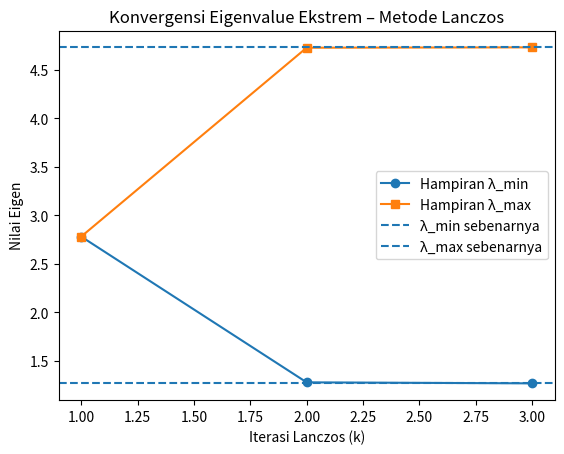

The matplotlib source for this figure:
# -*- coding: utf-8 -*-
"""Untitled1.ipynb

Automatically generated by Colab.

Original file is located at
    https://colab.research.google.com/drive/1qm5UvBXwoe8fI88JoD2rHd_h6n-sBlV7
"""

import numpy as np
import matplotlib.pyplot as plt

def lanczos(A, k, u1=None):
    """
    Metode Lanczos stabil untuk matriks simetris A (n x n)
    """
    n = A.shape[0]

    # vektor awal
    if u1 is None:
        u = np.random.rand(n)
    else:
        u = u1.copy()

    u = u / np.linalg.norm(u)

    U = np.zeros((n, k))
    alpha = np.zeros(k)
    beta = np.zeros(k-1)

    U[:, 0] = u

    for j in range(k):
        v = A @ U[:, j]

        if j > 0:
            v -= beta[j-1] * U[:, j-1]

        alpha[j] = np.dot(U[:, j], v)
        v -= alpha[j] * U[:, j]

        # 👉 FULL REORTHOGONALIZATION (PERBAIKAN UTAMA)
        for i in range(j):
            v -= np.dot(U[:, i], v) * U[:, i]

        if j < k - 1:
            beta[j] = np.linalg.norm(v)
            if beta[j] < 1e-12:
                break
            U[:, j+1] = v / beta[j]

    # matriks tridiagonal
    T = np.diag(alpha)
    for j in range(k-1):
        T[j, j+1] = beta[j]
        T[j+1, j] = beta[j]

    return T

def lanczos_convergence(A, kmax):
    true_eigs = np.linalg.eigvalsh(A)
    lambda_min_true = float(true_eigs[0])
    lambda_max_true = float(true_eigs[-1])

    approx_min = []
    approx_max = []

    for k in range(1, kmax + 1):
        T = lanczos(A, k)
        eig_T = np.linalg.eigvalsh(T)

        approx_min.append(float(eig_T[0]))
        approx_max.append(float(eig_T[-1]))

    return approx_min, approx_max, lambda_min_true, lambda_max_true

#===============================================================================
# Masukkan Elemen Matriks
#===============================================================================
A = np.array([
    [4, 1, 0],
    [1, 3, 1],
    [0, 1, 2]
], dtype=float)

kmax = A.shape[0]

approx_min, approx_max, lam_min, lam_max = lanczos_convergence(A, kmax)

print("Eigenvalue sebenarnya:")
print(np.linalg.eigvalsh(A))

print("\nKonvergensi λ_min:")
for k, val in enumerate(approx_min, 1):
    print(f"k={k:2d} → λ_min ≈ {val:.6f}")

print("\nKonvergensi λ_max:")
for k, val in enumerate(approx_max, 1):
    print(f"k={k:2d} → λ_max ≈ {val:.6f}")

plt.figure()
plt.plot(range(1, kmax+1), approx_min, marker='o', label='Hampiran λ_min')
plt.plot(range(1, kmax+1), approx_max, marker='s', label='Hampiran λ_max')
plt.axhline(lam_min, linestyle='--', label='λ_min sebenarnya')
plt.axhline(lam_max, linestyle='--', label='λ_max sebenarnya')
plt.xlabel('Iterasi Lanczos (k)')
plt.ylabel('Nilai Eigen')
plt.title('Konvergensi Eigenvalue Ekstrem – Metode Lanczos')
plt.legend()
plt.show()
